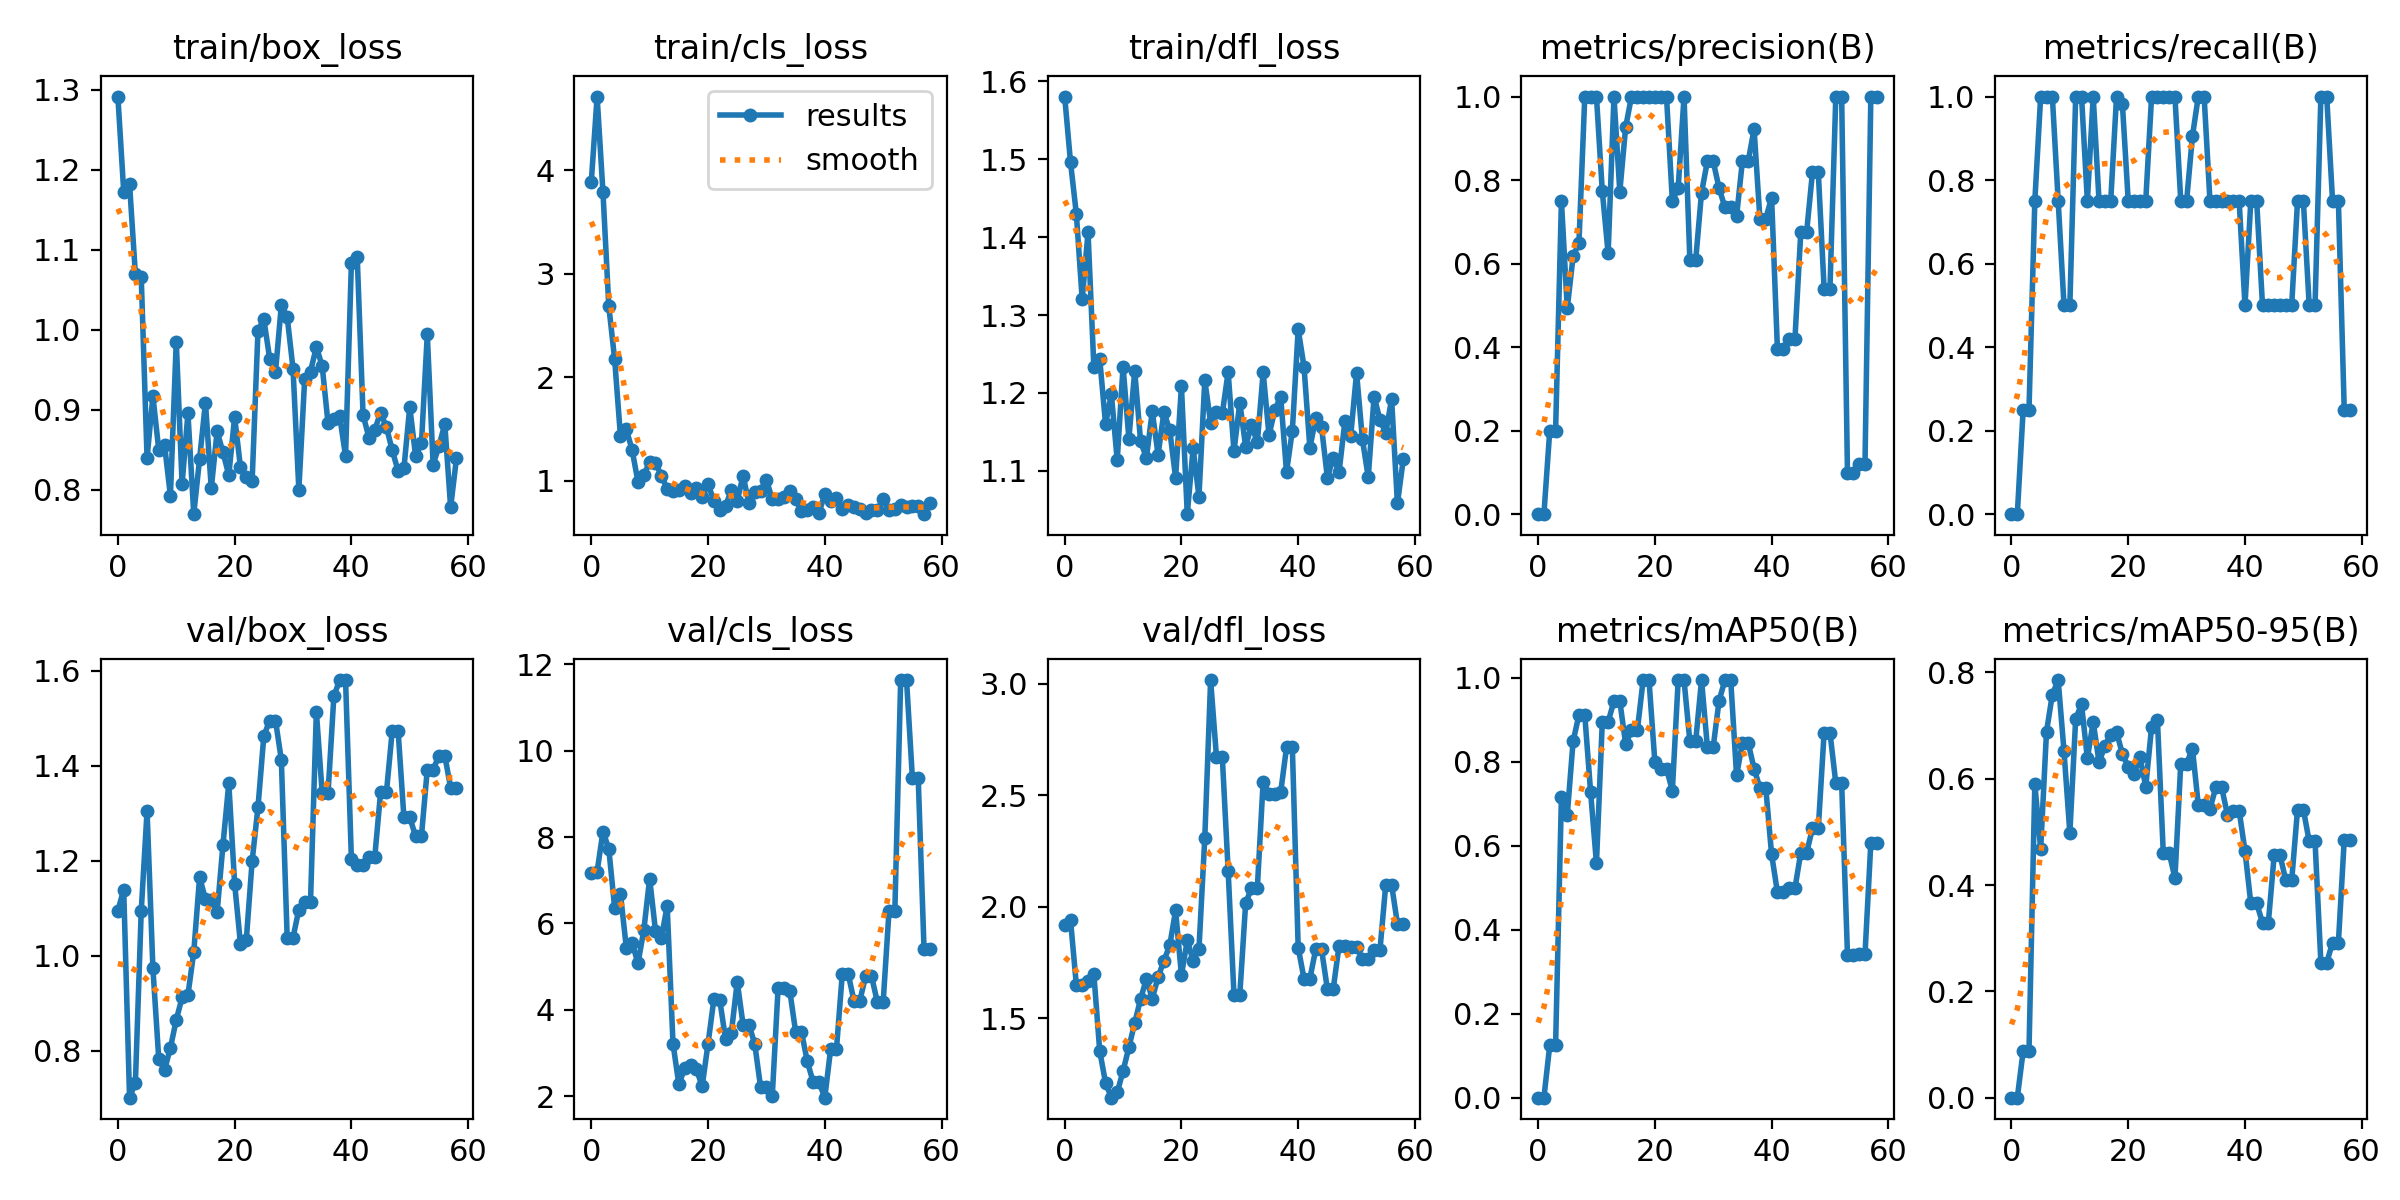

The file beside this chart, header and first rows:
epoch, train/box_loss, train/cls_loss, train/dfl_loss, metrics/precision(B), metrics/recall(B), metrics/mAP50(B), metrics/mAP50-95(B), val/box_loss, val/cls_loss, val/dfl_loss, lr/pg0, lr/pg1, lr/pg2
0, 1.292, 3.885, 1.58, 0, 0, 0, 0, 1.095, 7.159, 1.918, 2e-05, 2e-05, 2e-05
1, 1.173, 4.712, 1.496, 0, 0, 0, 0, 1.139, 7.199, 1.941, 5.9406e-05, 5.9406e-05, 5.9406e-05
2, 1.182, 3.792, 1.43, 0.2, 0.25, 0.125, 0.0875, 0.701, 8.126, 1.649, 9.802e-05, 9.802e-05, 9.802e-05
3, 1.069, 2.688, 1.32, 0.2, 0.25, 0.125, 0.0875, 0.7327, 7.73, 1.649, 0.0001358, 0.0001358, 0.0001358
4, 1.066, 2.178, 1.406, 0.75, 0.75, 0.7175, 0.5902, 1.094, 6.365, 1.667, 0.0001729, 0.0001729, 0.0001729
5, 0.8398, 1.43, 1.234, 0.4932, 1, 0.6736, 0.4674, 1.305, 6.688, 1.698, 0.0002091, 0.0002091, 0.0002091
6, 0.917, 1.499, 1.244, 0.6176, 1, 0.8492, 0.6885, 0.9734, 5.439, 1.355, 0.0002446, 0.0002446, 0.0002446
7, 0.8501, 1.298, 1.16, 0.6495, 1, 0.9117, 0.7585, 0.7835, 5.545, 1.212, 0.0002792, 0.0002792, 0.0002792
8, 0.8556, 0.9895, 1.198, 1, 0.75, 0.9117, 0.7857, 0.7594, 5.079, 1.145, 0.0003131, 0.0003131, 0.0003131
9, 0.7925, 1.059, 1.114, 1, 0.5, 0.7279, 0.6515, 0.8059, 5.845, 1.168, 0.0003461, 0.0003461, 0.0003461
10, 0.9852, 1.182, 1.234, 1, 0.5, 0.5585, 0.498, 0.8649, 7.04, 1.264, 0.0003784, 0.0003784, 0.0003784
11, 0.8071, 1.176, 1.141, 0.7736, 1, 0.895, 0.713, 0.9121, 5.825, 1.371, 0.0004099, 0.0004099, 0.0004099
12, 0.8954, 1.051, 1.228, 0.6248, 1, 0.895, 0.7399, 0.9171, 5.654, 1.48, 0.0004406, 0.0004406, 0.0004406
13, 0.7694, 0.9249, 1.138, 1, 0.75, 0.945, 0.6384, 1.008, 6.41, 1.587, 0.0004705, 0.0004705, 0.0004705
14, 0.8388, 0.902, 1.117, 0.7721, 1, 0.945, 0.7068, 1.166, 3.218, 1.677, 0.0004996, 0.0004996, 0.0004996
15, 0.909, 0.9155, 1.176, 0.9265, 0.75, 0.8425, 0.631, 1.119, 2.276, 1.587, 0.0005279, 0.0005279, 0.0005279
16, 0.8018, 0.9463, 1.121, 1, 0.75, 0.875, 0.6619, 1.117, 2.645, 1.685, 0.0005555, 0.0005555, 0.0005555
17, 0.873, 0.8822, 1.175, 1, 0.75, 0.875, 0.6829, 1.091, 2.734, 1.759, 0.0005822, 0.0005822, 0.0005822
18, 0.8466, 0.9273, 1.152, 1, 1, 0.995, 0.6877, 1.233, 2.622, 1.827, 0.0006081, 0.0006081, 0.0006081
19, 0.8183, 0.8402, 1.091, 1, 0.982, 0.995, 0.6467, 1.363, 2.237, 1.984, 0.0006333, 0.0006333, 0.0006333
20, 0.8909, 0.971, 1.208, 1, 0.75, 0.8007, 0.6226, 1.152, 3.215, 1.694, 0.0006576, 0.0006576, 0.0006576
21, 0.828, 0.807, 1.044, 1, 0.75, 0.784, 0.6092, 1.025, 4.248, 1.849, 0.0006812, 0.0006812, 0.0006812
22, 0.816, 0.7179, 1.129, 1, 0.75, 0.784, 0.6413, 1.034, 4.235, 1.758, 0.000704, 0.000704, 0.000704
23, 0.8114, 0.7608, 1.067, 0.75, 0.75, 0.7312, 0.585, 1.199, 3.324, 1.81, 0.000726, 0.000726, 0.000726
24, 0.999, 0.9094, 1.216, 0.7809, 1, 0.995, 0.6972, 1.313, 3.472, 2.308, 0.0007472, 0.0007472, 0.0007472
25, 1.013, 0.8062, 1.162, 1, 1, 0.995, 0.7109, 1.462, 4.65, 3.016, 0.0007675, 0.0007675, 0.0007675
26, 0.9641, 1.051, 1.175, 0.6083, 1, 0.8492, 0.4612, 1.495, 3.661, 2.671, 0.0007872, 0.0007872, 0.0007872
27, 0.9471, 0.7837, 1.174, 0.6083, 1, 0.8492, 0.4612, 1.495, 3.661, 2.671, 0.000806, 0.000806, 0.000806
28, 1.031, 0.8944, 1.227, 0.77, 1, 0.995, 0.4134, 1.413, 3.211, 2.163, 0.000824, 0.000824, 0.000824
29, 1.016, 0.9068, 1.125, 0.8448, 0.75, 0.8359, 0.6286, 1.038, 2.214, 1.606, 0.0008412, 0.0008412, 0.0008412
30, 0.9516, 1.012, 1.187, 0.8448, 0.75, 0.8359, 0.6286, 1.038, 2.214, 1.606, 0.0008577, 0.0008577, 0.0008577
31, 0.8001, 0.8231, 1.131, 0.7811, 0.9053, 0.945, 0.6567, 1.097, 2, 2.016, 0.0008733, 0.0008733, 0.0008733
32, 0.9384, 0.8293, 1.159, 0.7349, 1, 0.995, 0.5507, 1.114, 4.498, 2.084, 0.0008882, 0.0008882, 0.0008882
33, 0.9478, 0.8457, 1.137, 0.7349, 1, 0.995, 0.5507, 1.114, 4.498, 2.084, 0.0009022, 0.0009022, 0.0009022
34, 0.9787, 0.902, 1.226, 0.713, 0.75, 0.7679, 0.5432, 1.514, 4.444, 2.561, 0.0009155, 0.0009155, 0.0009155
35, 0.9546, 0.8268, 1.146, 0.8454, 0.75, 0.845, 0.5839, 1.342, 3.495, 2.504, 0.000928, 0.000928, 0.000928
36, 0.883, 0.7081, 1.178, 0.8454, 0.75, 0.845, 0.5839, 1.342, 3.495, 2.504, 0.0009397, 0.0009397, 0.0009397
37, 0.8887, 0.7159, 1.195, 0.9222, 0.75, 0.784, 0.532, 1.547, 2.81, 2.513, 0.0009505, 0.0009505, 0.0009505
38, 0.8917, 0.7444, 1.098, 0.7075, 0.75, 0.7382, 0.5401, 1.581, 2.331, 2.714, 0.0009606, 0.0009606, 0.0009606
39, 0.8421, 0.6908, 1.152, 0.7075, 0.75, 0.7382, 0.5401, 1.581, 2.331, 2.714, 0.00097, 0.00097, 0.00097
40, 1.083, 0.8726, 1.282, 0.758, 0.5, 0.58, 0.464, 1.204, 1.968, 1.817, 0.0009785, 0.0009785, 0.0009785
41, 1.091, 0.8014, 1.234, 0.395, 0.75, 0.4893, 0.3654, 1.192, 3.092, 1.678, 0.0009862, 0.0009862, 0.0009862
42, 0.8936, 0.8379, 1.129, 0.395, 0.75, 0.4893, 0.3654, 1.192, 3.092, 1.678, 0.0009931, 0.0009931, 0.0009931
43, 0.8652, 0.7286, 1.167, 0.4202, 0.5, 0.4988, 0.3292, 1.207, 4.838, 1.809, 0.0009993, 0.0009993, 0.0009993
44, 0.8751, 0.7698, 1.156, 0.4202, 0.5, 0.4988, 0.3292, 1.207, 4.838, 1.809, 0.001005, 0.001005, 0.001005
45, 0.8963, 0.7526, 1.091, 0.6749, 0.5, 0.5835, 0.4559, 1.344, 4.21, 1.632, 0.001009, 0.001009, 0.001009
46, 0.8783, 0.7294, 1.117, 0.6749, 0.5, 0.5835, 0.4559, 1.344, 4.21, 1.632, 0.001013, 0.001013, 0.001013
47, 0.8491, 0.6913, 1.098, 0.8183, 0.5, 0.6414, 0.4087, 1.474, 4.783, 1.826, 0.001016, 0.001016, 0.001016
48, 0.8236, 0.7228, 1.163, 0.8183, 0.5, 0.6414, 0.4087, 1.474, 4.783, 1.826, 0.001018, 0.001018, 0.001018
49, 0.8268, 0.7153, 1.145, 0.5403, 0.75, 0.87, 0.542, 1.291, 4.183, 1.82, 0.00102, 0.00102, 0.00102
50, 0.9037, 0.8242, 1.226, 0.5403, 0.75, 0.87, 0.542, 1.291, 4.183, 1.82, 0.00101, 0.00101, 0.00101
51, 0.842, 0.7159, 1.141, 1, 0.5, 0.7492, 0.4821, 1.252, 6.284, 1.768, 0.00101, 0.00101, 0.00101
52, 0.8579, 0.7304, 1.092, 1, 0.5, 0.7492, 0.4821, 1.252, 6.284, 1.768, 0.0009902, 0.0009902, 0.0009902
53, 0.9943, 0.769, 1.195, 0.09756, 1, 0.3405, 0.2542, 1.392, 11.63, 1.804, 0.0009704, 0.0009704, 0.0009704
54, 0.8314, 0.7493, 1.166, 0.09756, 1, 0.3405, 0.2542, 1.392, 11.63, 1.804, 0.0009506, 0.0009506, 0.0009506
55, 0.8545, 0.7602, 1.149, 0.1205, 0.75, 0.3414, 0.2917, 1.421, 9.377, 2.099, 0.0009308, 0.0009308, 0.0009308
56, 0.8821, 0.7616, 1.192, 0.1205, 0.75, 0.3414, 0.2917, 1.421, 9.377, 2.099, 0.000911, 0.000911, 0.000911
57, 0.7779, 0.6788, 1.058, 1, 0.25, 0.6065, 0.4849, 1.354, 5.409, 1.924, 0.0008912, 0.0008912, 0.0008912
58, 0.8394, 0.7826, 1.115, 1, 0.25, 0.6065, 0.4849, 1.354, 5.409, 1.924, 0.0008714, 0.0008714, 0.0008714
